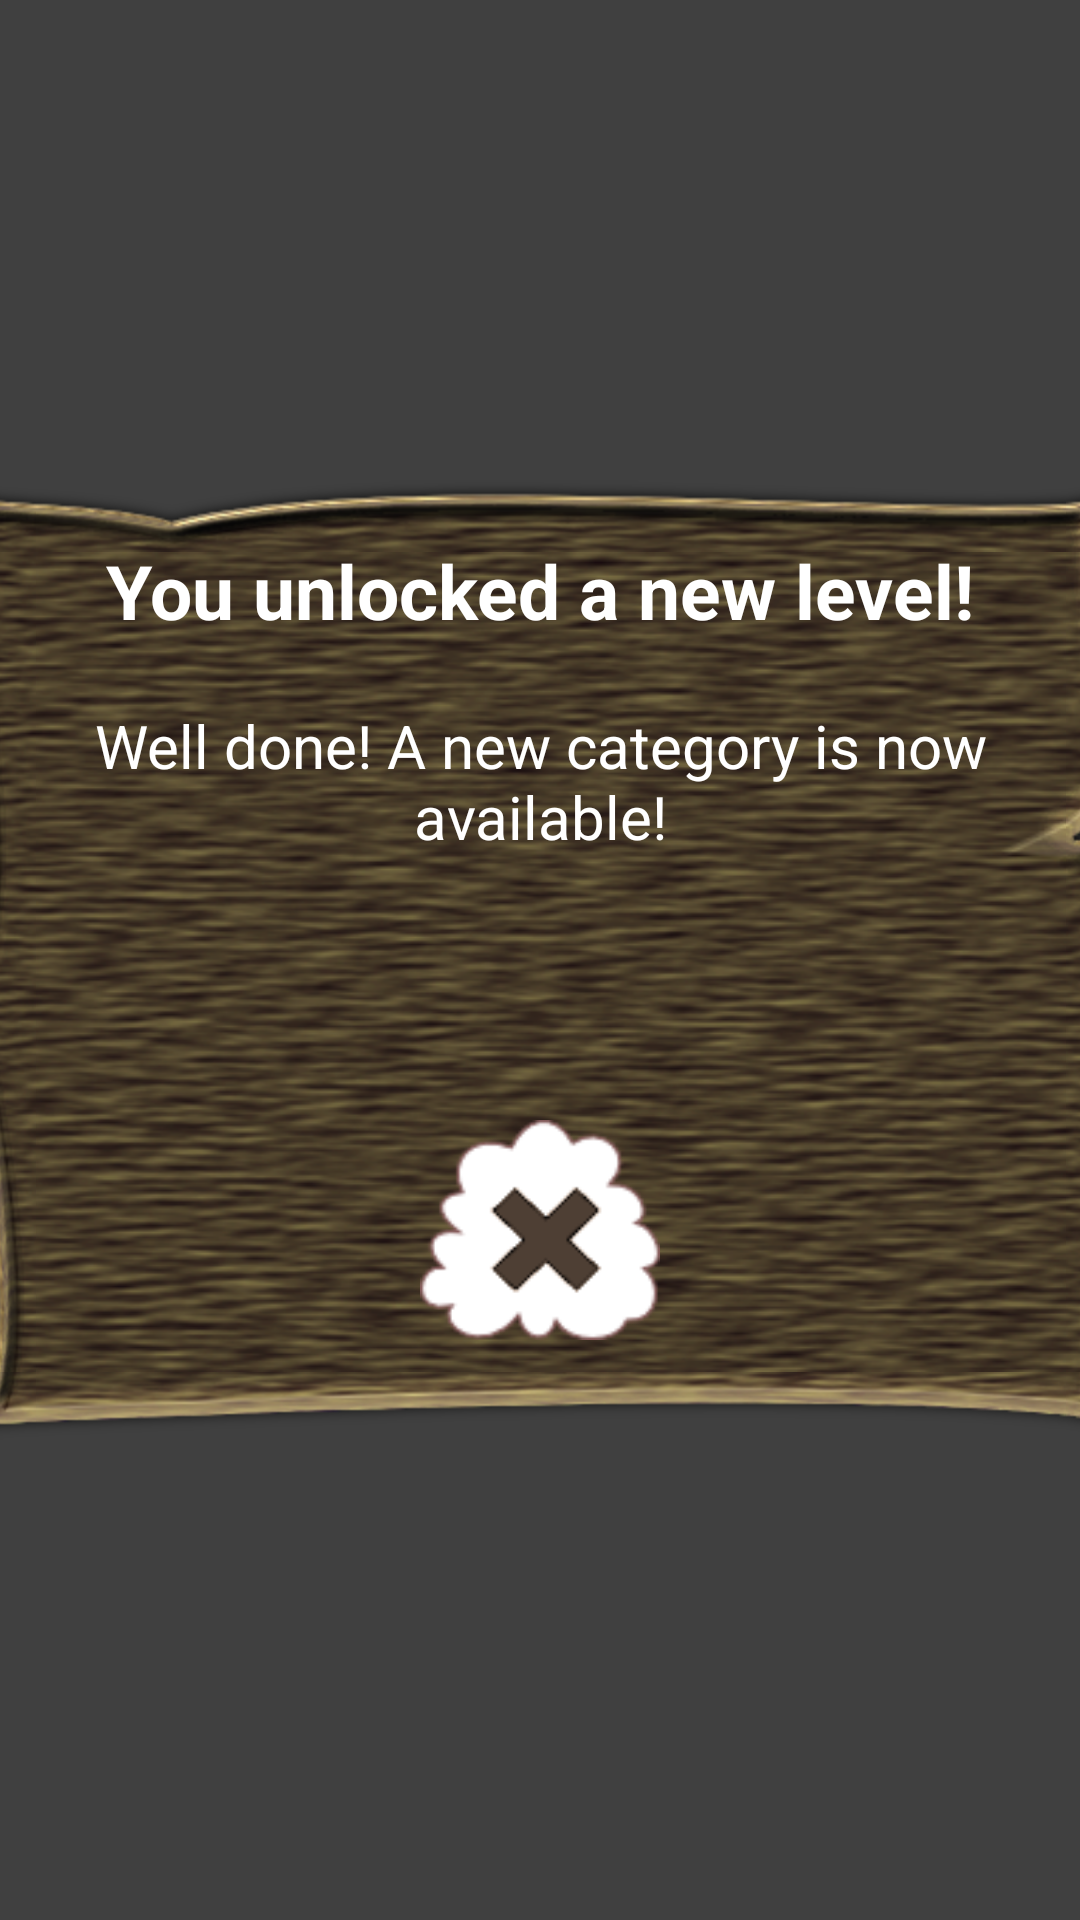

This screen was rendered from an Android layout file. Write that file and the resources it references.
<!-- AndroidManifest.xml: application theme Theme -->
<!-- res/layout/popup_level.xml -->
<LinearLayout xmlns:android="http://schemas.android.com/apk/res/android"
    android:id="@+id/all_screen"
    android:layout_width="fill_parent"
    android:layout_height="fill_parent"
    android:background="#80808080"
    android:gravity="center" >

    <FrameLayout
        android:id="@+id/popup_element"
        android:layout_width="400dp"
        android:layout_height="320dp"
        android:layout_gravity="center_horizontal|center_vertical"
        android:background="@drawable/bg_category"
        android:orientation="vertical"
        android:padding="10sp" >

        <TextView
            android:id="@+id/txtViewLevel"
            android:layout_width="wrap_content"
            android:layout_height="wrap_content"
            android:layout_gravity="top|center"
            android:layout_marginTop="10sp"
            android:text="@string/unlockLevel"
            android:textColor="@android:color/white"
            android:textSize="25sp"
            android:textStyle="bold" />

        <TextView
            android:id="@+id/detailslevel"
            android:layout_width="wrap_content"
            android:layout_height="wrap_content"
            android:layout_gravity="top|center"
            android:layout_marginTop="50sp"
            android:gravity="center"
            android:padding="15dp"
            android:text="@string/detailsLevels"
            android:textColor="@android:color/white"
            android:textSize="20sp" />

        <ImageView
            android:id="@+id/btn_close_popup"
            android:layout_width="80dp"
            android:layout_height="80dp"
            android:layout_gravity="bottom|center"
            android:layout_marginBottom="20dp"
            android:src="@drawable/quit1" />
    </FrameLayout>

</LinearLayout>
<!-- resources referenced by this layout -->
<resources>
  <!-- drawable quit1: png bitmap (drawable-hdpi, 4651 bytes) -->
  <string name="detailsLevels">Well done! A new category is now available!</string>
  <string name="unlockLevel">You unlocked a new level!</string>
  <style name="Theme" parent="android:Theme.NoTitleBar.Fullscreen">        
      </style>
</resources>
